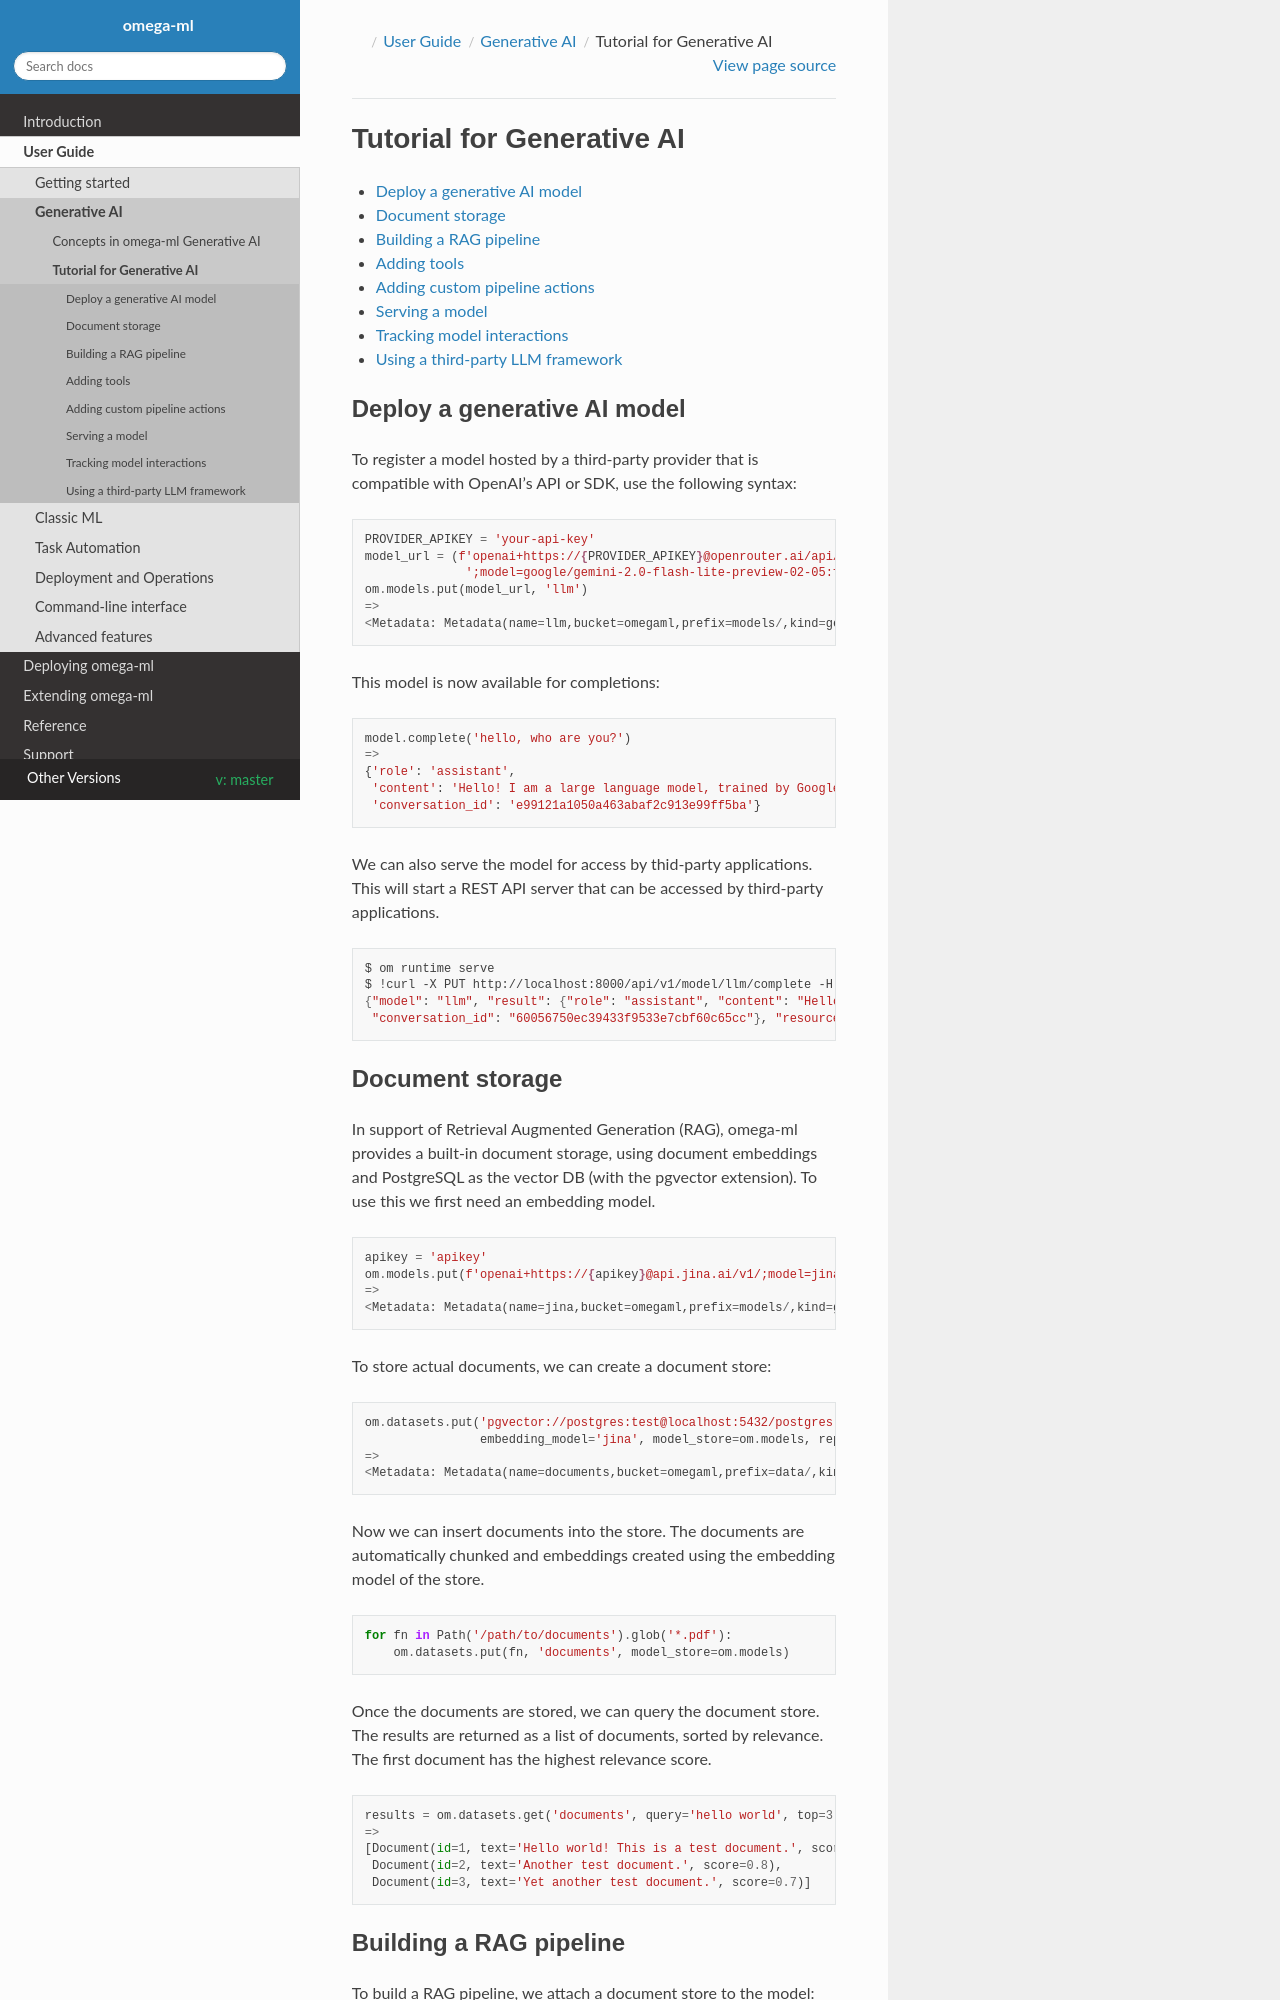

repository: omegaml/omegaml · page: master/guide/genai/tutorial.html · generator: sphinx

Tutorial for Generative AI
==========================

.. contents::
   :local:
   :depth: 2


Deploy a generative AI model
----------------------------

To register a model hosted by a third-party provider that is compatible with OpenAI's API or SDK,
use the following syntax:

.. code-block:: python

    PROVIDER_APIKEY = 'your-api-key'
    model_url = (f'openai+https://{PROVIDER_APIKEY}@openrouter.ai/api/v1'
                  ';model=google/gemini-2.0-flash-lite-preview-02-05:free')
    om.models.put(model_url, 'llm')
    =>
    <Metadata: Metadata(name=llm,bucket=omegaml,prefix=models/,kind=genai.text,created=2025-03-21 19:25:29.325000)>

This model is now available for completions:

.. code-block:: python

    model.complete('hello, who are you?')
    =>
    {'role': 'assistant',
     'content': 'Hello! I am a large language model, trained by Google.',
     'conversation_id': 'e99121a1050a463abaf2c913e99ff5ba'}

We can also serve the model for access by thid-party applications. This will start a REST API server
that can be accessed by third-party applications.

.. code-block:: bash

    $ om runtime serve
    $ !curl -X PUT http://localhost:8000/api/v1/model/llm/complete -H 'Content-Type: application/json' -d '{ "prompt": "hello"}'
    {"model": "llm", "result": {"role": "assistant", "content": "Hello there! How can I help you today? \ud83d\ude0a",
     "conversation_id": "60056750ec39433f9533e7cbf60c65cc"}, "resource_uri": "llm"}


Document storage
----------------

In support of Retrieval Augmented Generation (RAG), omega-ml provides a built-in document storage, using document
embeddings and PostgreSQL as the vector DB (with the pgvector extension). To use this we first need an embedding
model.

.. code-block:: python

    apikey = 'apikey'
    om.models.put(f'openai+https://{apikey}@api.jina.ai/v1/;model=jina-embeddings-v3',  'jina', replace=True)
    =>
    <Metadata: Metadata(name=jina,bucket=omegaml,prefix=models/,kind=genai.text,created=2025-04-03 14:33:09.643173)>

To store actual documents, we can create a document store:

.. code-block:: python

    om.datasets.put('pgvector://postgres:test@localhost:5432/postgres', 'documents',
                    embedding_model='jina', model_store=om.models, replace=True)
    =>
    <Metadata: Metadata(name=documents,bucket=omegaml,prefix=data/,kind=pgvector.conx,created=2025-04-03 14:34:23.606619)>

Now we can insert documents into the store. The documents are automatically chunked and embeddings created
using the embedding model of the store.

.. code-block:: python

    for fn in Path('/path/to/documents').glob('*.pdf'):
        om.datasets.put(fn, 'documents', model_store=om.models)

Once the documents are stored, we can query the document store. The results are returned as a
list of documents, sorted by relevance. The first document has the highest relevance score.

.. code-block:: python

    results = om.datasets.get('documents', query='hello world', top=3)
    =>
    [Document(id=1, text='Hello world! This is a test document.', score=0.9),
     Document(id=2, text='Another test document.', score=0.8),
     Document(id=3, text='Yet another test document.', score=0.7)]
